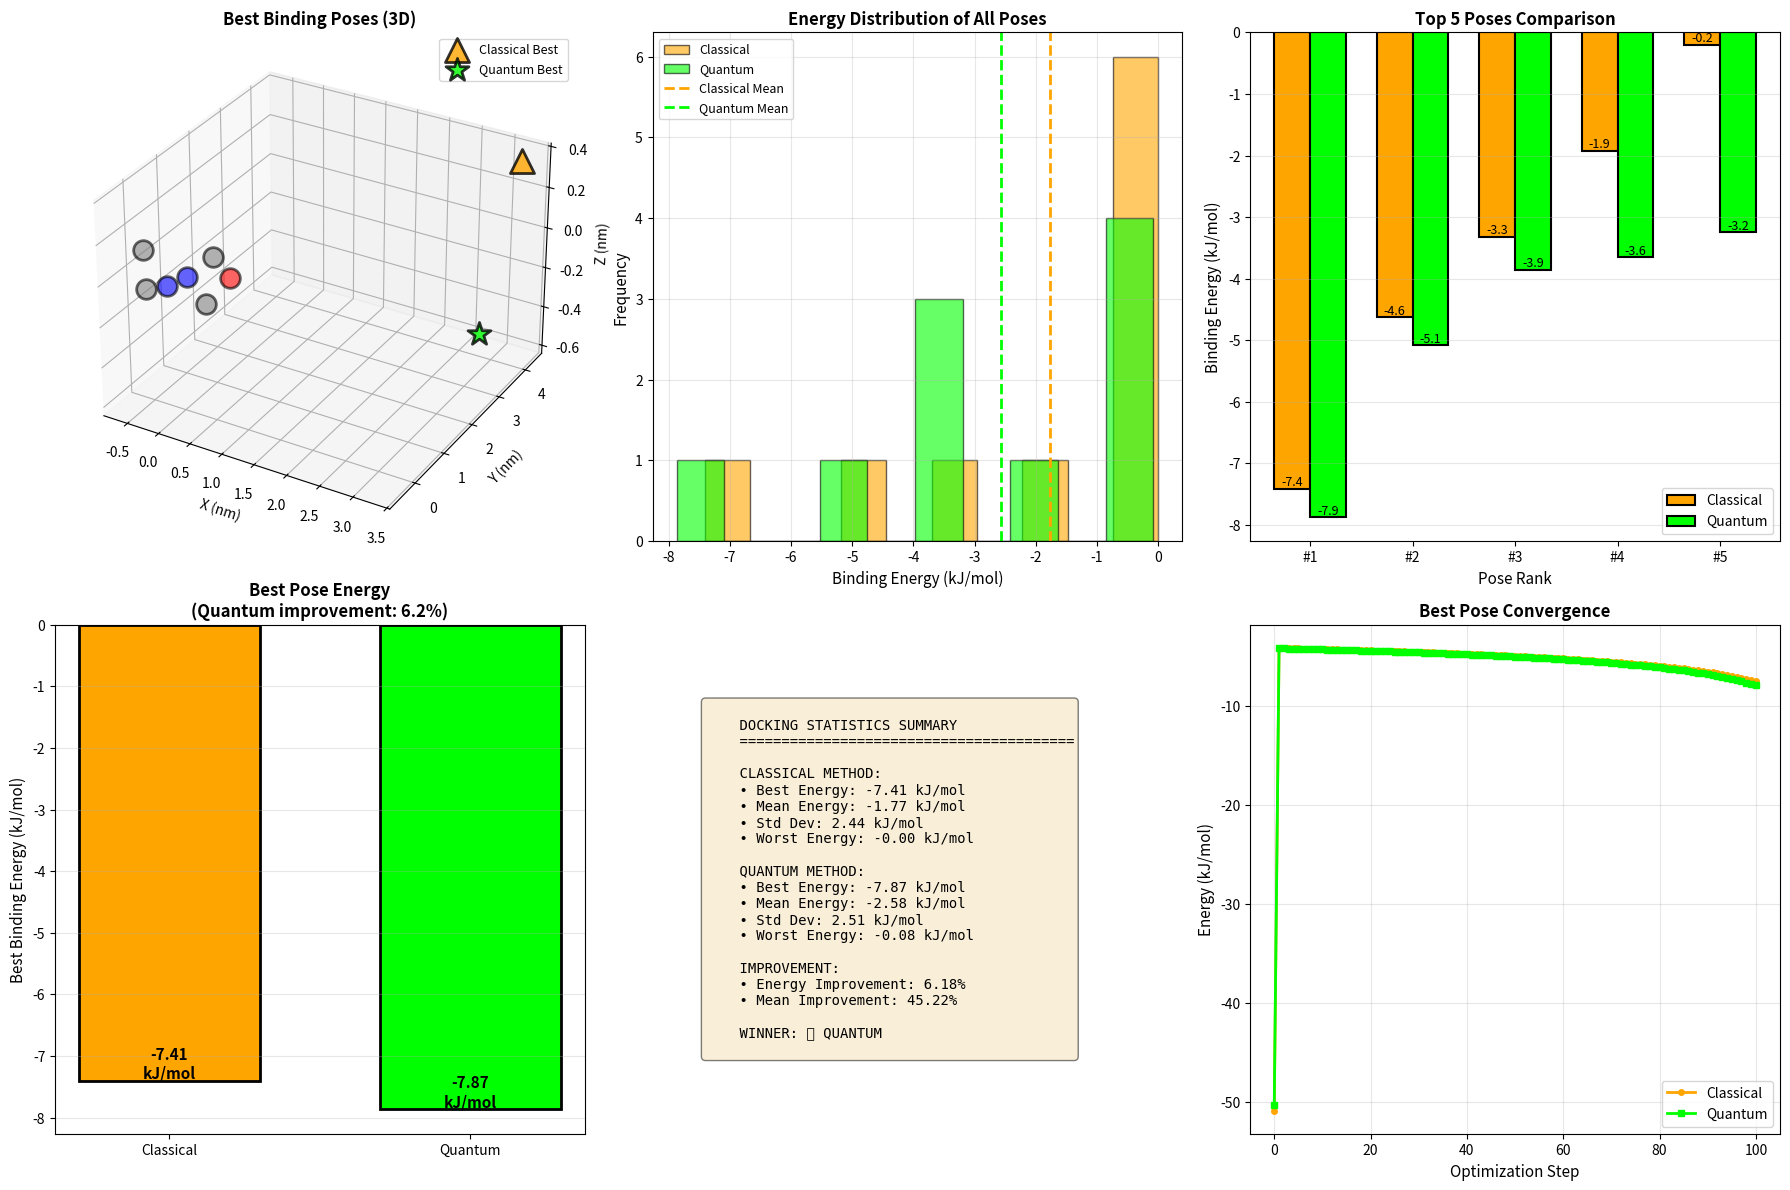

This figure's Python source:
"""
Molecular Docking Simulator
============================
Simulates drug-protein docking with realistic molecular representations.
"""

import numpy as np
import matplotlib.pyplot as plt
from mpl_toolkits.mplot3d import Axes3D
from matplotlib.patches import Circle
import json


class SimpleMolecule:
    """
    Simplified molecular representation for docking simulations.
    """
    
    def __init__(self, name, atoms):
        """
        Initialize molecule.
        
        Parameters:
        -----------
        name : str
            Molecule name
        atoms : list of dict
            List of atoms with 'element', 'position', 'charge', 'radius'
        """
        self.name = name
        self.atoms = atoms
        self.num_atoms = len(atoms)
        
    def get_center_of_mass(self):
        """Calculate center of mass."""
        positions = np.array([atom['position'] for atom in self.atoms])
        return np.mean(positions, axis=0)
    
    def translate(self, vector):
        """Translate molecule by vector."""
        for atom in self.atoms:
            atom['position'] = np.array(atom['position']) + np.array(vector)
    
    def rotate(self, angle, axis='z'):
        """Rotate molecule around axis."""
        center = self.get_center_of_mass()
        
        # Rotation matrices
        if axis == 'z':
            R = np.array([
                [np.cos(angle), -np.sin(angle), 0],
                [np.sin(angle), np.cos(angle), 0],
                [0, 0, 1]
            ])
        elif axis == 'y':
            R = np.array([
                [np.cos(angle), 0, np.sin(angle)],
                [0, 1, 0],
                [-np.sin(angle), 0, np.cos(angle)]
            ])
        else:  # x
            R = np.array([
                [1, 0, 0],
                [0, np.cos(angle), -np.sin(angle)],
                [0, np.sin(angle), np.cos(angle)]
            ])
        
        for atom in self.atoms:
            pos = np.array(atom['position']) - center
            rotated = R @ pos
            atom['position'] = rotated + center
    
    def get_bounding_box(self):
        """Get bounding box dimensions."""
        positions = np.array([atom['position'] for atom in self.atoms])
        mins = np.min(positions, axis=0)
        maxs = np.max(positions, axis=0)
        return mins, maxs


class ProteinBindingSite:
    """
    Simplified protein binding site representation.
    """
    
    def __init__(self, name, residues):
        """
        Initialize protein binding site.
        
        Parameters:
        -----------
        name : str
            Protein name
        residues : list of dict
            Residues with 'name', 'position', 'type' (hydrophobic/polar/charged)
        """
        self.name = name
        self.residues = residues
        self.num_residues = len(residues)
        
    def get_pocket_center(self):
        """Get center of binding pocket."""
        positions = np.array([res['position'] for res in self.residues])
        return np.mean(positions, axis=0)
    
    def get_pocket_size(self):
        """Estimate pocket size."""
        positions = np.array([res['position'] for res in self.residues])
        distances = np.linalg.norm(positions - self.get_pocket_center(), axis=1)
        return np.max(distances)


class MolecularDockingSimulator:
    """
    Molecular docking simulator with quantum tunneling enhancement.
    """
    
    def __init__(self, protein, ligand, use_quantum=False):
        """
        Initialize docking simulator.
        
        Parameters:
        -----------
        protein : ProteinBindingSite
            Protein binding site
        ligand : SimpleMolecule
            Ligand molecule to dock
        use_quantum : bool
            Whether to use quantum tunneling
        """
        self.protein = protein
        self.ligand = ligand
        self.use_quantum = use_quantum
        self.docking_history = []
        
    def calculate_interaction_energy(self, ligand_position):
        """
        Calculate protein-ligand interaction energy.
        
        Parameters:
        -----------
        ligand_position : array-like
            Center position of ligand
            
        Returns:
        --------
        float : Interaction energy
        """
        energy = 0.0
        ligand_center = np.array(ligand_position)
        
        # Van der Waals and electrostatic interactions
        for residue in self.protein.residues:
            res_pos = np.array(residue['position'])
            distance = np.linalg.norm(ligand_center - res_pos)
            
            if distance < 0.1:  # Avoid singularity
                distance = 0.1
            
            # Lennard-Jones potential (simplified)
            sigma = 0.35  # nm
            epsilon = 1.0  # kJ/mol
            
            vdw = 4 * epsilon * ((sigma/distance)**12 - (sigma/distance)**6)
            
            # Electrostatic (simplified)
            charge_ligand = -0.5  # Simplified
            charge_residue = 0.5 if residue['type'] == 'charged' else 0.0
            electrostatic = 138.935 * charge_ligand * charge_residue / distance  # kJ/mol
            
            # Hydrogen bonding (simplified)
            h_bond = 0.0
            if residue['type'] == 'polar' and distance < 0.35:
                h_bond = -20.0 * np.exp(-(distance - 0.25)**2 / 0.01)
            
            energy += vdw + electrostatic + h_bond
        
        # Desolvation penalty (simplified)
        desolvation = 50.0 * np.exp(-np.linalg.norm(ligand_center - self.protein.get_pocket_center()) / 0.5)
        
        return energy + desolvation
    
    def create_energy_landscape_2d(self, x_range, y_range, z_fixed=0, resolution=50):
        """
        Create 2D energy landscape for visualization.
        
        Parameters:
        -----------
        x_range, y_range : tuple
            (min, max) for x and y coordinates
        z_fixed : float
            Fixed z coordinate
        resolution : int
            Grid resolution
            
        Returns:
        --------
        X, Y, Z : ndarrays
            Meshgrid and energy values
        """
        x = np.linspace(x_range[0], x_range[1], resolution)
        y = np.linspace(y_range[0], y_range[1], resolution)
        X, Y = np.meshgrid(x, y)
        
        Z = np.zeros_like(X)
        for i in range(resolution):
            for j in range(resolution):
                Z[i, j] = self.calculate_interaction_energy([X[i, j], Y[i, j], z_fixed])
        
        return X, Y, Z
    
    def perform_docking(self, num_poses=10, method='quantum' if None else 'classical'):
        """
        Perform molecular docking to find best binding poses.
        
        Parameters:
        -----------
        num_poses : int
            Number of different starting poses to try
        method : str
            'classical' or 'quantum'
            
        Returns:
        --------
        dict : Docking results
        """
        print(f"\n{'='*70}")
        print(f"MOLECULAR DOCKING SIMULATION - {method.upper()} METHOD")
        print(f"{'='*70}")
        print(f"Protein: {self.protein.name}")
        print(f"Ligand: {self.ligand.name}")
        print(f"Number of poses: {num_poses}")
        
        results = []
        pocket_center = self.protein.get_pocket_center()
        pocket_size = self.protein.get_pocket_size()
        
        for pose_idx in range(num_poses):
            # Generate random starting position near pocket
            angle_offset = 2 * np.pi * pose_idx / num_poses
            radius_offset = pocket_size * 0.5
            
            start_pos = pocket_center + np.array([
                radius_offset * np.cos(angle_offset),
                radius_offset * np.sin(angle_offset),
                0.2 * (np.random.random() - 0.5)
            ])
            
            # Random rotation
            rotation_angle = np.random.uniform(0, 2*np.pi)
            
            print(f"\nPose {pose_idx + 1}/{num_poses}:")
            print(f"  Start position: [{start_pos[0]:.2f}, {start_pos[1]:.2f}, {start_pos[2]:.2f}]")
            
            # Optimize pose
            if method == 'quantum':
                final_pos, final_energy, trajectory = self._optimize_quantum(start_pos)
            else:
                final_pos, final_energy, trajectory = self._optimize_classical(start_pos)
            
            results.append({
                'pose_id': pose_idx,
                'start_position': start_pos,
                'final_position': final_pos,
                'final_energy': final_energy,
                'trajectory': trajectory
            })
            
            print(f"  Final position: [{final_pos[0]:.2f}, {final_pos[1]:.2f}, {final_pos[2]:.2f}]")
            print(f"  Final energy: {final_energy:.2f} kJ/mol")
        
        # Sort by energy
        results.sort(key=lambda x: x['final_energy'])
        
        print(f"\n{'='*70}")
        print("TOP 3 BINDING POSES:")
        print(f"{'='*70}")
        print(f"{'Rank':<6} {'Pose ID':<10} {'Energy (kJ/mol)':<20} {'Position'}")
        print(f"{'-'*70}")
        
        for rank, result in enumerate(results[:3], 1):
            pos = result['final_position']
            print(f"{rank:<6} {result['pose_id']:<10} {result['final_energy']:>15.2f}     "
                  f"[{pos[0]:.2f}, {pos[1]:.2f}, {pos[2]:.2f}]")
        
        return {
            'method': method,
            'all_poses': results,
            'best_pose': results[0],
            'protein': self.protein.name,
            'ligand': self.ligand.name
        }
    
    def _optimize_classical(self, start_pos, max_iter=100):
        """Classical gradient descent optimization."""
        position = np.array(start_pos, dtype=float)
        trajectory = [position.copy()]
        learning_rate = 0.05
        
        for _ in range(max_iter):
            gradient = self._numerical_gradient(position)
            position = position - learning_rate * gradient
            trajectory.append(position.copy())
            
            if np.linalg.norm(gradient) < 1e-3:
                break
        
        final_energy = self.calculate_interaction_energy(position)
        return position, final_energy, np.array(trajectory)
    
    def _optimize_quantum(self, start_pos, max_iter=100):
        """Quantum-enhanced optimization with tunneling."""
        position = np.array(start_pos, dtype=float)
        trajectory = [position.copy()]
        learning_rate = 0.05
        stuck_counter = 0
        
        for iteration in range(max_iter):
            gradient = self._numerical_gradient(position)
            gradient_norm = np.linalg.norm(gradient)
            
            # Check if stuck
            if gradient_norm < 0.01:
                stuck_counter += 1
            else:
                stuck_counter = 0
            
            # Attempt tunneling if stuck
            if stuck_counter > 5:
                tunnel_prob = 0.3  # Simplified tunneling probability
                if np.random.random() < tunnel_prob:
                    # Tunnel to random nearby position
                    direction = np.random.randn(3)
                    direction = direction / np.linalg.norm(direction)
                    position = position + direction * 0.5
                    stuck_counter = 0
                    trajectory.append(position.copy())
                    continue
            
            # Normal gradient step
            position = position - learning_rate * gradient
            trajectory.append(position.copy())
            
            if gradient_norm < 1e-3:
                break
        
        final_energy = self.calculate_interaction_energy(position)
        return position, final_energy, np.array(trajectory)
    
    def _numerical_gradient(self, position, h=1e-4):
        """Calculate numerical gradient of energy."""
        gradient = np.zeros(3)
        
        for i in range(3):
            pos_plus = position.copy()
            pos_minus = position.copy()
            pos_plus[i] += h
            pos_minus[i] -= h
            
            energy_plus = self.calculate_interaction_energy(pos_plus)
            energy_minus = self.calculate_interaction_energy(pos_minus)
            
            gradient[i] = (energy_plus - energy_minus) / (2 * h)
        
        return gradient


def create_example_system():
    """
    Create an example protein-ligand system for demonstration.
    """
    # Create protein binding site (simplified enzyme active site)
    protein_residues = [
        {'name': 'ASP189', 'position': [0.5, 0.5, 0], 'type': 'charged'},
        {'name': 'HIS57', 'position': [0.3, -0.4, 0.1], 'type': 'polar'},
        {'name': 'SER195', 'position': [-0.4, 0.3, -0.1], 'type': 'polar'},
        {'name': 'GLY193', 'position': [0.6, -0.2, 0.2], 'type': 'hydrophobic'},
        {'name': 'ALA190', 'position': [-0.3, -0.5, 0], 'type': 'hydrophobic'},
        {'name': 'VAL213', 'position': [0, 0.7, -0.2], 'type': 'hydrophobic'},
        {'name': 'PHE41', 'position': [-0.6, 0, 0.1], 'type': 'hydrophobic'},
    ]
    
    protein = ProteinBindingSite('Example Enzyme', protein_residues)
    
    # Create ligand (simplified drug molecule)
    ligand_atoms = [
        {'element': 'C', 'position': [0, 0, 0], 'charge': 0, 'radius': 0.17},
        {'element': 'N', 'position': [0.15, 0.15, 0], 'charge': -0.3, 'radius': 0.155},
        {'element': 'O', 'position': [-0.15, 0.15, 0], 'charge': -0.4, 'radius': 0.152},
        {'element': 'C', 'position': [0.15, -0.15, 0], 'charge': 0, 'radius': 0.17},
    ]
    
    ligand = SimpleMolecule('Drug Candidate X', ligand_atoms)
    
    return protein, ligand


def visualize_docking_results(classical_results, quantum_results):
    """
    Visualize and compare docking results.
    """
    fig = plt.figure(figsize=(18, 12))
    
    # Get protein and ligand
    protein = classical_results['all_poses'][0]  # Just for structure
    
    # 1. Best pose comparison - 3D
    ax1 = fig.add_subplot(231, projection='3d')
    
    # Plot protein residues
    protein_obj = create_example_system()[0]
    for res in protein_obj.residues:
        pos = res['position']
        color = {'charged': 'red', 'polar': 'blue', 'hydrophobic': 'gray'}[res['type']]
        ax1.scatter(*pos, c=color, s=200, marker='o', edgecolors='black', linewidth=2, alpha=0.6)
    
    # Plot best ligand positions
    classical_best = classical_results['best_pose']['final_position']
    quantum_best = quantum_results['best_pose']['final_position']
    
    ax1.scatter(*classical_best, c='orange', s=300, marker='^', 
                edgecolors='black', linewidth=2, label='Classical Best', alpha=0.8)
    ax1.scatter(*quantum_best, c='lime', s=300, marker='*', 
                edgecolors='black', linewidth=2, label='Quantum Best', alpha=0.8)
    
    ax1.set_xlabel('X (nm)', fontsize=10)
    ax1.set_ylabel('Y (nm)', fontsize=10)
    ax1.set_zlabel('Z (nm)', fontsize=10)
    ax1.set_title('Best Binding Poses (3D)', fontsize=12, fontweight='bold')
    ax1.legend(fontsize=9)
    
    # 2. Energy distribution
    ax2 = fig.add_subplot(232)
    
    classical_energies = [pose['final_energy'] for pose in classical_results['all_poses']]
    quantum_energies = [pose['final_energy'] for pose in quantum_results['all_poses']]
    
    ax2.hist(classical_energies, bins=10, alpha=0.6, label='Classical', color='orange', edgecolor='black')
    ax2.hist(quantum_energies, bins=10, alpha=0.6, label='Quantum', color='lime', edgecolor='black')
    ax2.axvline(np.mean(classical_energies), color='orange', linestyle='--', linewidth=2, label='Classical Mean')
    ax2.axvline(np.mean(quantum_energies), color='lime', linestyle='--', linewidth=2, label='Quantum Mean')
    
    ax2.set_xlabel('Binding Energy (kJ/mol)', fontsize=11)
    ax2.set_ylabel('Frequency', fontsize=11)
    ax2.set_title('Energy Distribution of All Poses', fontsize=12, fontweight='bold')
    ax2.legend(fontsize=9)
    ax2.grid(True, alpha=0.3)
    
    # 3. Top 5 poses comparison
    ax3 = fig.add_subplot(233)
    
    top_n = 5
    classical_top = [pose['final_energy'] for pose in classical_results['all_poses'][:top_n]]
    quantum_top = [pose['final_energy'] for pose in quantum_results['all_poses'][:top_n]]
    
    x = np.arange(top_n)
    width = 0.35
    
    bars1 = ax3.bar(x - width/2, classical_top, width, label='Classical', 
                    color='orange', edgecolor='black', linewidth=1.5)
    bars2 = ax3.bar(x + width/2, quantum_top, width, label='Quantum', 
                    color='lime', edgecolor='black', linewidth=1.5)
    
    # Add value labels
    for bars in [bars1, bars2]:
        for bar in bars:
            height = bar.get_height()
            ax3.text(bar.get_x() + bar.get_width()/2., height,
                    f'{height:.1f}', ha='center', va='bottom', fontsize=9)
    
    ax3.set_xlabel('Pose Rank', fontsize=11)
    ax3.set_ylabel('Binding Energy (kJ/mol)', fontsize=11)
    ax3.set_title('Top 5 Poses Comparison', fontsize=12, fontweight='bold')
    ax3.set_xticks(x)
    ax3.set_xticklabels([f'#{i+1}' for i in range(top_n)])
    ax3.legend(fontsize=10)
    ax3.grid(True, axis='y', alpha=0.3)
    
    # 4. Best energy comparison
    ax4 = fig.add_subplot(234)
    
    methods = ['Classical', 'Quantum']
    best_energies = [
        classical_results['best_pose']['final_energy'],
        quantum_results['best_pose']['final_energy']
    ]
    
    colors_bar = ['orange', 'lime']
    bars = ax4.bar(methods, best_energies, color=colors_bar, edgecolor='black', linewidth=2, width=0.6)
    
    for bar, energy in zip(bars, best_energies):
        height = bar.get_height()
        ax4.text(bar.get_x() + bar.get_width()/2., height,
                f'{energy:.2f}\nkJ/mol', ha='center', va='bottom', fontsize=11, fontweight='bold')
    
    improvement = ((classical_results['best_pose']['final_energy'] - 
                   quantum_results['best_pose']['final_energy']) / 
                   abs(classical_results['best_pose']['final_energy']) * 100)
    
    ax4.set_ylabel('Best Binding Energy (kJ/mol)', fontsize=11)
    ax4.set_title(f'Best Pose Energy\n(Quantum improvement: {improvement:.1f}%)', 
                 fontsize=12, fontweight='bold')
    ax4.grid(True, axis='y', alpha=0.3)
    
    # 5. Statistical summary
    ax5 = fig.add_subplot(235)
    ax5.axis('off')
    
    stats_text = f"""
    DOCKING STATISTICS SUMMARY
    {'='*40}
    
    CLASSICAL METHOD:
    • Best Energy: {classical_results['best_pose']['final_energy']:.2f} kJ/mol
    • Mean Energy: {np.mean(classical_energies):.2f} kJ/mol
    • Std Dev: {np.std(classical_energies):.2f} kJ/mol
    • Worst Energy: {max(classical_energies):.2f} kJ/mol
    
    QUANTUM METHOD:
    • Best Energy: {quantum_results['best_pose']['final_energy']:.2f} kJ/mol
    • Mean Energy: {np.mean(quantum_energies):.2f} kJ/mol
    • Std Dev: {np.std(quantum_energies):.2f} kJ/mol
    • Worst Energy: {max(quantum_energies):.2f} kJ/mol
    
    IMPROVEMENT:
    • Energy Improvement: {improvement:.2f}%
    • Mean Improvement: {((np.mean(classical_energies) - np.mean(quantum_energies))/abs(np.mean(classical_energies))*100):.2f}%
    
    WINNER: {'🏆 QUANTUM' if quantum_results['best_pose']['final_energy'] < classical_results['best_pose']['final_energy'] else '🏆 CLASSICAL'}
    """
    
    ax5.text(0.1, 0.5, stats_text, fontsize=10, family='monospace',
            verticalalignment='center', bbox=dict(boxstyle='round', facecolor='wheat', alpha=0.5))
    
    # 6. Convergence comparison (best trajectory)
    ax6 = fig.add_subplot(236)
    
    # Get energies along trajectory for best poses
    def get_trajectory_energies(trajectory, simulator):
        return [simulator.calculate_interaction_energy(pos) for pos in trajectory]
    
    # Recreate simulator to calculate energies
    protein, ligand = create_example_system()
    sim_classical = MolecularDockingSimulator(protein, ligand, use_quantum=False)
    sim_quantum = MolecularDockingSimulator(protein, ligand, use_quantum=True)
    
    classical_traj = classical_results['best_pose']['trajectory']
    quantum_traj = quantum_results['best_pose']['trajectory']
    
    classical_traj_energies = get_trajectory_energies(classical_traj, sim_classical)
    quantum_traj_energies = get_trajectory_energies(quantum_traj, sim_quantum)
    
    ax6.plot(classical_traj_energies, color='orange', linewidth=2, label='Classical', marker='o', markersize=4)
    ax6.plot(quantum_traj_energies, color='lime', linewidth=2, label='Quantum', marker='s', markersize=4)
    
    ax6.set_xlabel('Optimization Step', fontsize=11)
    ax6.set_ylabel('Energy (kJ/mol)', fontsize=11)
    ax6.set_title('Best Pose Convergence', fontsize=12, fontweight='bold')
    ax6.legend(fontsize=10)
    ax6.grid(True, alpha=0.3)
    
    plt.tight_layout()
    plt.savefig('molecular_docking_results.png', dpi=300, bbox_inches='tight')
    print("\n✓ Visualization saved as 'molecular_docking_results.png'")
    plt.show()


def run_complete_docking_study():
    """
    Run complete docking study comparing classical and quantum methods.
    """
    print("\n" + "="*70)
    print("COMPLETE MOLECULAR DOCKING STUDY")
    print("="*70)
    
    # Create system
    print("\n📦 Creating molecular system...")
    protein, ligand = create_example_system()
    
    print(f"✓ Protein: {protein.name}")
    print(f"  - Binding site residues: {protein.num_residues}")
    print(f"  - Pocket center: {protein.get_pocket_center()}")
    print(f"  - Pocket size: {protein.get_pocket_size():.3f} nm")
    
    print(f"\n✓ Ligand: {ligand.name}")
    print(f"  - Number of atoms: {ligand.num_atoms}")
    
    # Classical docking
    print("\n🔬 Performing CLASSICAL docking...")
    sim_classical = MolecularDockingSimulator(protein, ligand, use_quantum=False)
    classical_results = sim_classical.perform_docking(num_poses=10, method='classical')
    
    # Quantum docking
    print("\n⚛️  Performing QUANTUM-ENHANCED docking...")
    sim_quantum = MolecularDockingSimulator(protein, ligand, use_quantum=True)
    quantum_results = sim_quantum.perform_docking(num_poses=10, method='quantum')
    
    # Visualize comparison
    print("\n📊 Generating comparison visualizations...")
    visualize_docking_results(classical_results, quantum_results)
    
    print("\n✅ Complete docking study finished!")
    
    return classical_results, quantum_results


if __name__ == "__main__":
    print("\n🧬 Starting Molecular Docking Simulations...\n")
    classical_results, quantum_results = run_complete_docking_study()
    print("\n" + "="*70)
    print("✓ All simulations completed successfully!")
    print("="*70)